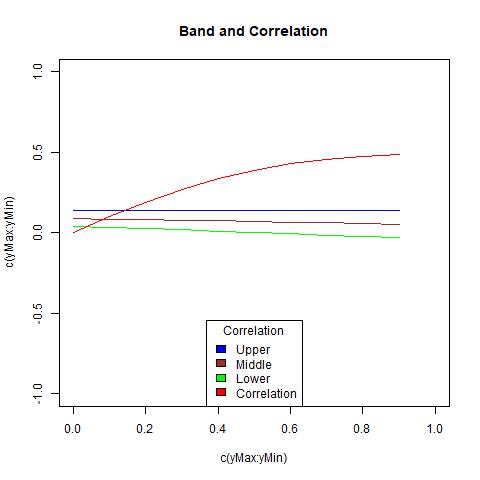

The file beside this chart, header and first rows:
, lowerBound, upperBound, middle, corArray
1, 0.03908, 0.1373, 0.08817, 0
2, 0.03209, 0.1373, 0.08468, 0.09885
3, 0.02494, 0.1373, 0.08111, 0.1911
4, 0.01758, 0.1373, 0.07745, 0.2718
5, 0.01001, 0.1373, 0.07368, 0.3381
6, 0.002202, 0.1374, 0.0698, 0.3898
7, -0.005875, 0.1375, 0.06579, 0.4281
8, -0.01424, 0.1376, 0.06166, 0.4553
9, -0.02292, 0.1377, 0.05738, 0.4736
10, -0.03194, 0.1378, 0.05295, 0.4855
